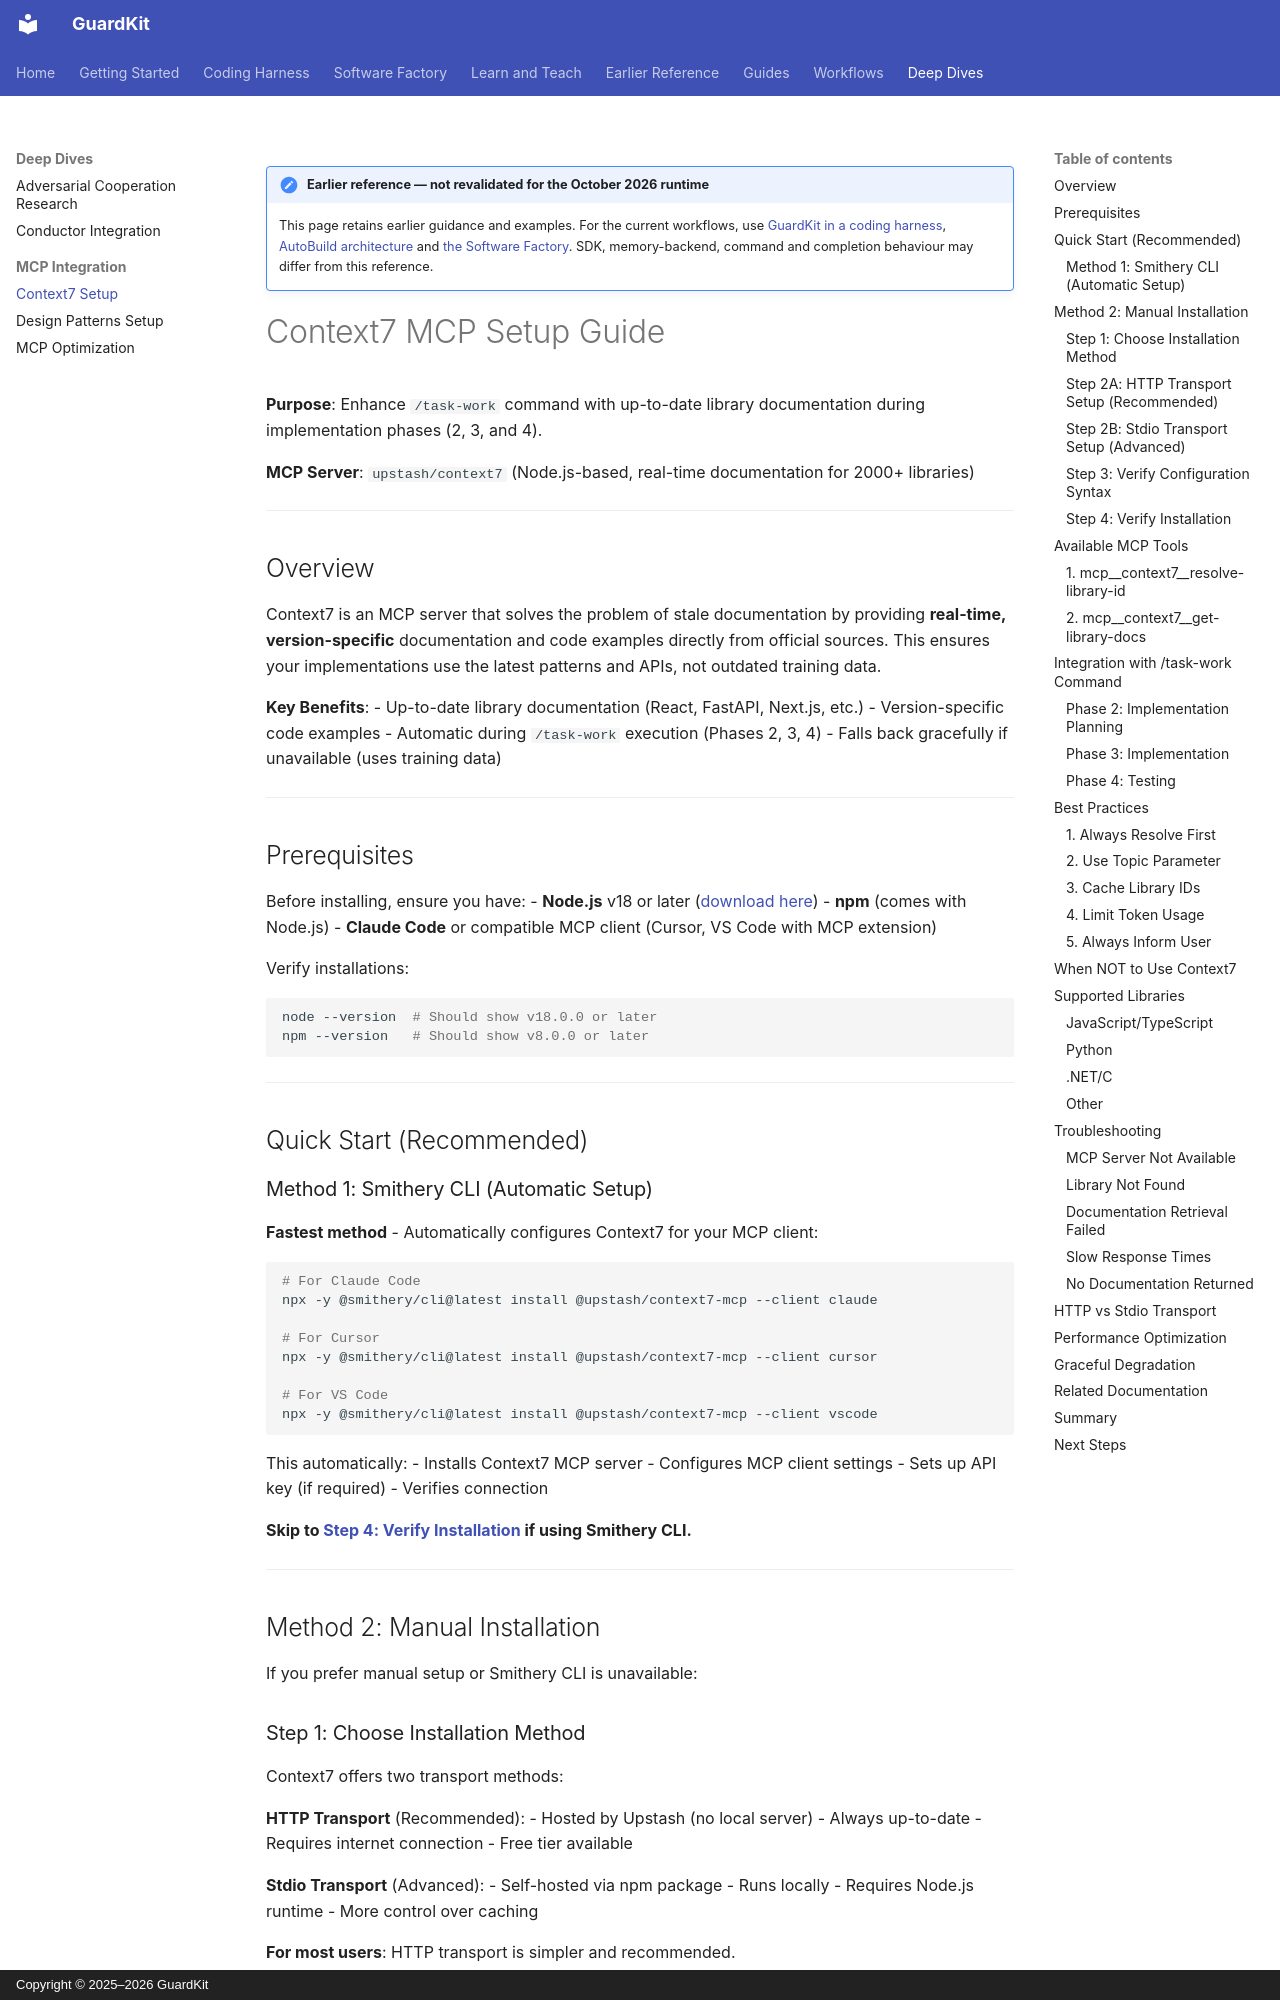

repository: guardkit/guardkit · page: deep-dives/mcp-integration/context7-setup/index.html · generator: mkdocs · copyright: Copyright © 2025–2026 GuardKit

!!! note "Earlier reference — not revalidated for the October 2026 runtime"

    This page retains earlier guidance and examples. For the current workflows, use
    [GuardKit in a coding harness](../../harness/index.md),
    [AutoBuild architecture](../autobuild-architecture.md) and
    [the Software Factory](../../software-factory/index.md).
    SDK, memory-backend, command and completion behaviour may differ from this reference.

# Context7 MCP Setup Guide

**Purpose**: Enhance `/task-work` command with up-to-date library documentation during implementation phases (2, 3, and 4).

**MCP Server**: `upstash/context7` (Node.js-based, real-time documentation for 2000+ libraries)

---

## Overview

Context7 is an MCP server that solves the problem of stale documentation by providing **real-time, version-specific** documentation and code examples directly from official sources. This ensures your implementations use the latest patterns and APIs, not outdated training data.

**Key Benefits**:
- Up-to-date library documentation (React, FastAPI, Next.js, etc.)
- Version-specific code examples
- Automatic during `/task-work` execution (Phases 2, 3, 4)
- Falls back gracefully if unavailable (uses training data)

---

## Prerequisites

Before installing, ensure you have:
- **Node.js** v18 or later ([download here](https://nodejs.org/))
- **npm** (comes with Node.js)
- **Claude Code** or compatible MCP client (Cursor, VS Code with MCP extension)

Verify installations:
```bash
node --version  # Should show v18.0.0 or later
npm --version   # Should show v8.0.0 or later
```

---

## Quick Start (Recommended)

### Method 1: Smithery CLI (Automatic Setup)

**Fastest method** - Automatically configures Context7 for your MCP client:

```bash
# For Claude Code
npx -y @smithery/cli@latest install @upstash/context7-mcp --client claude

# For Cursor
npx -y @smithery/cli@latest install @upstash/context7-mcp --client cursor

# For VS Code
npx -y @smithery/cli@latest install @upstash/context7-mcp --client vscode
```

This automatically:
- Installs Context7 MCP server
- Configures MCP client settings
- Sets up API key (if required)
- Verifies connection

**Skip to [Step 4: Verify Installation](#step-4-verify-installation) if using Smithery CLI.**

---
